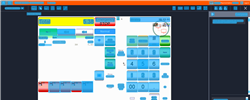
Task: Trigger Based Attended Automation
Workflow: [For Archive] NAMOS_MY_BuyDrystock_SmartTag_ItemNumber

Step 1: Computer Vision in window 'Web Rep Console*' (msedge.exe)

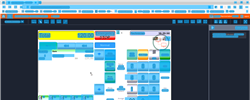
Step 2: CV refresh

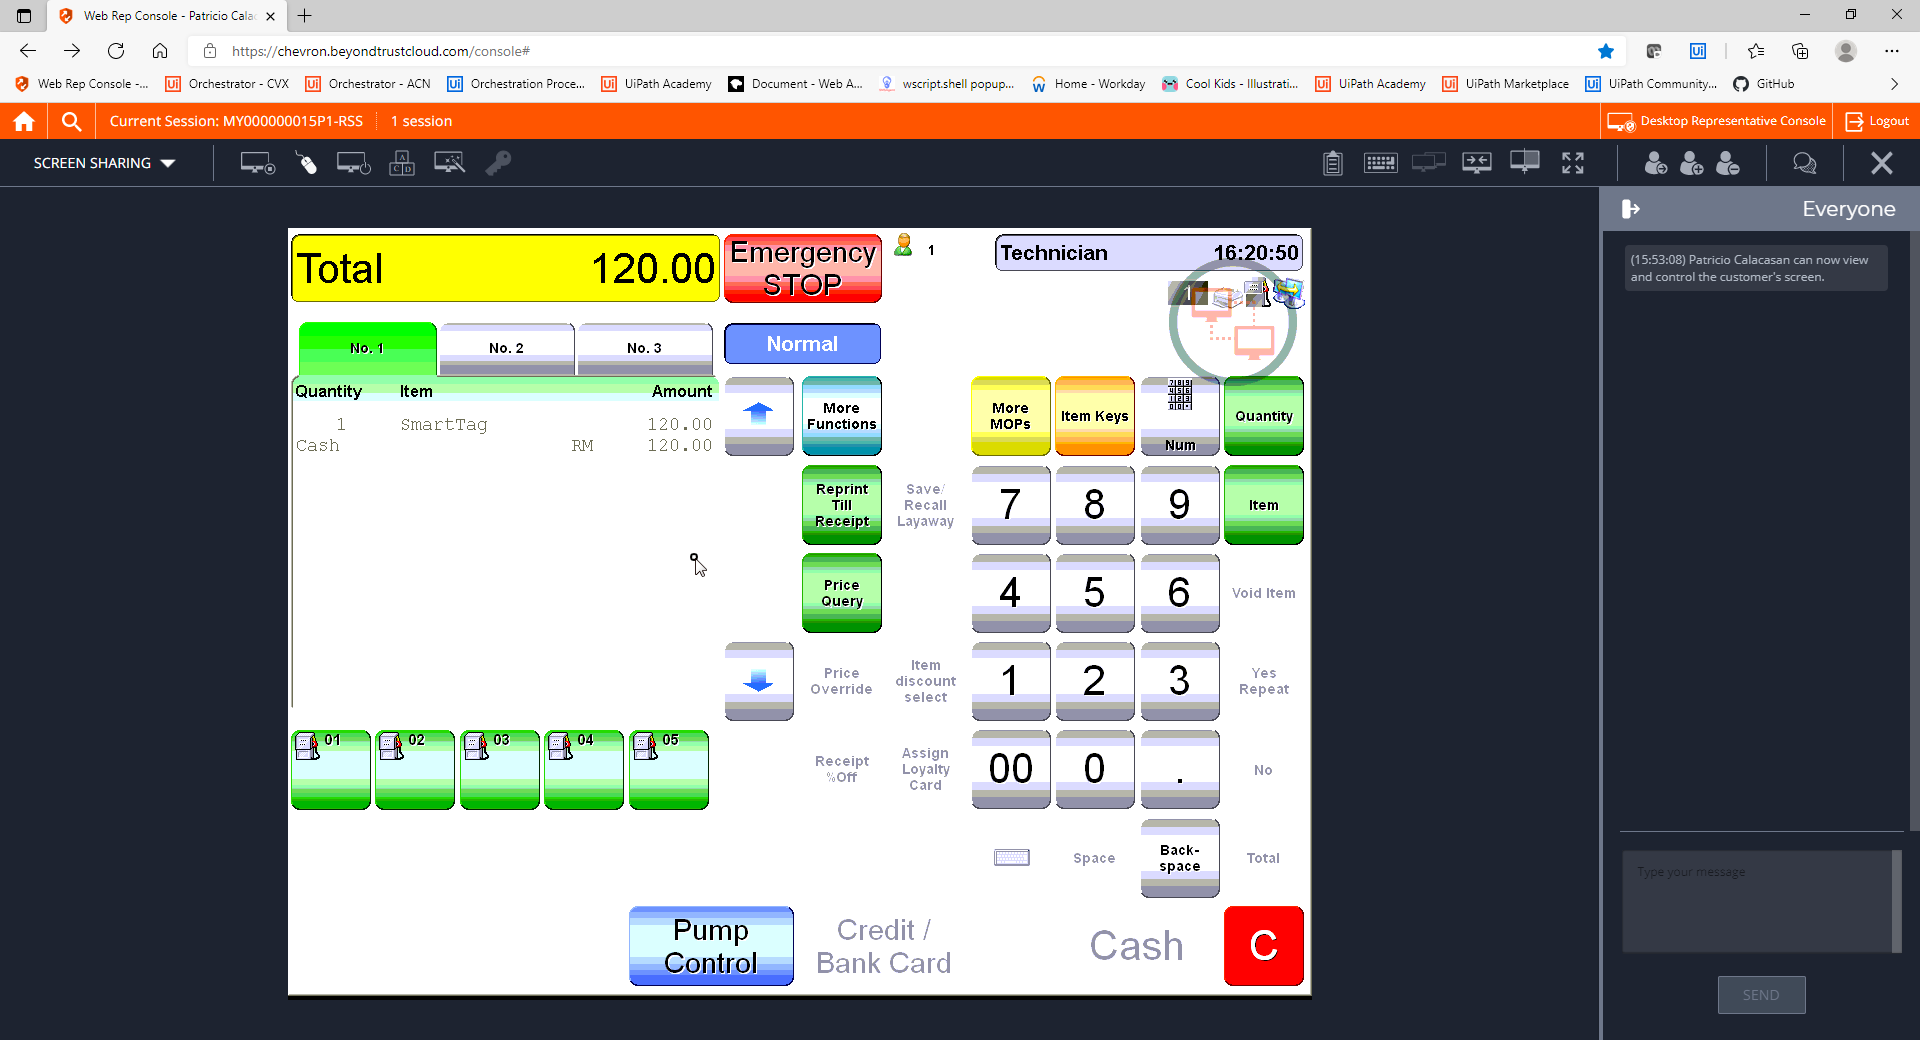
Step 3: CVCache

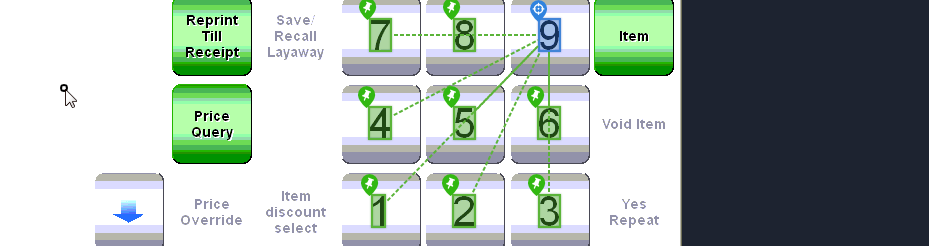
Step 4 [try]: CV Click - Text

Step 5: CvDescriptor (same screen as step 4)

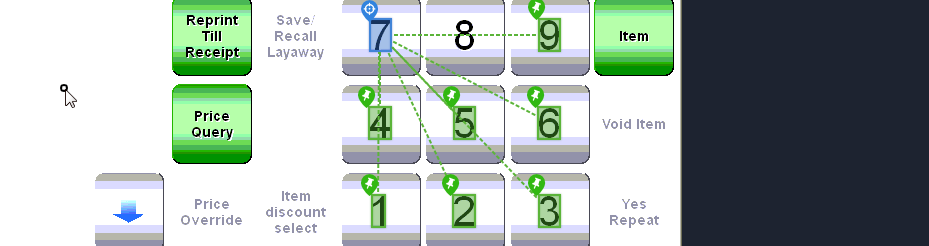
Step 6: CV Click - Text

Step 7: CvDescriptor (same screen as step 6)

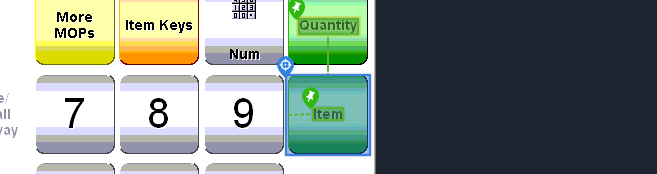
Step 8: CV Click - Button

Step 9: CvDescriptor (same screen as step 8)

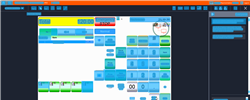
Step 10: CVRefresh

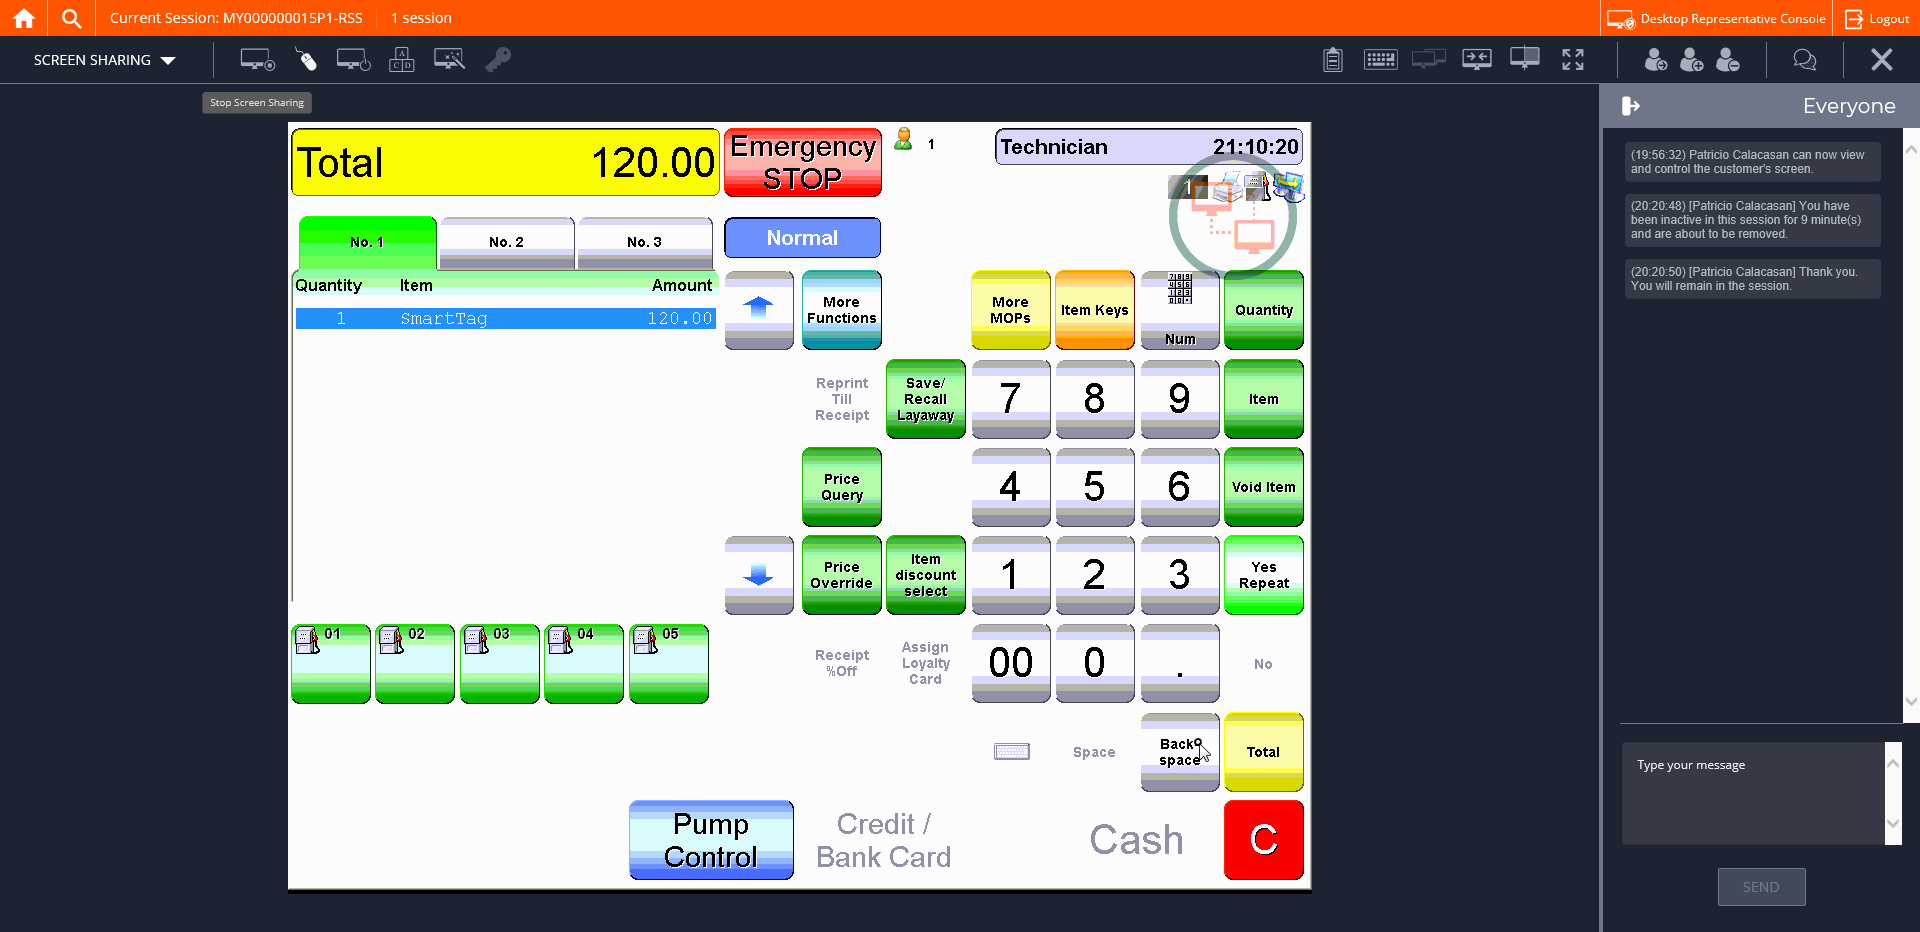
Step 11: CVCache

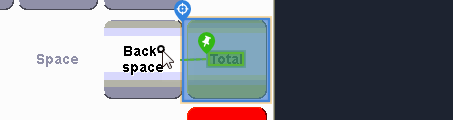
Step 12 [try]: CV Click - Button

Step 13: CvDescriptor (same screen as step 12)

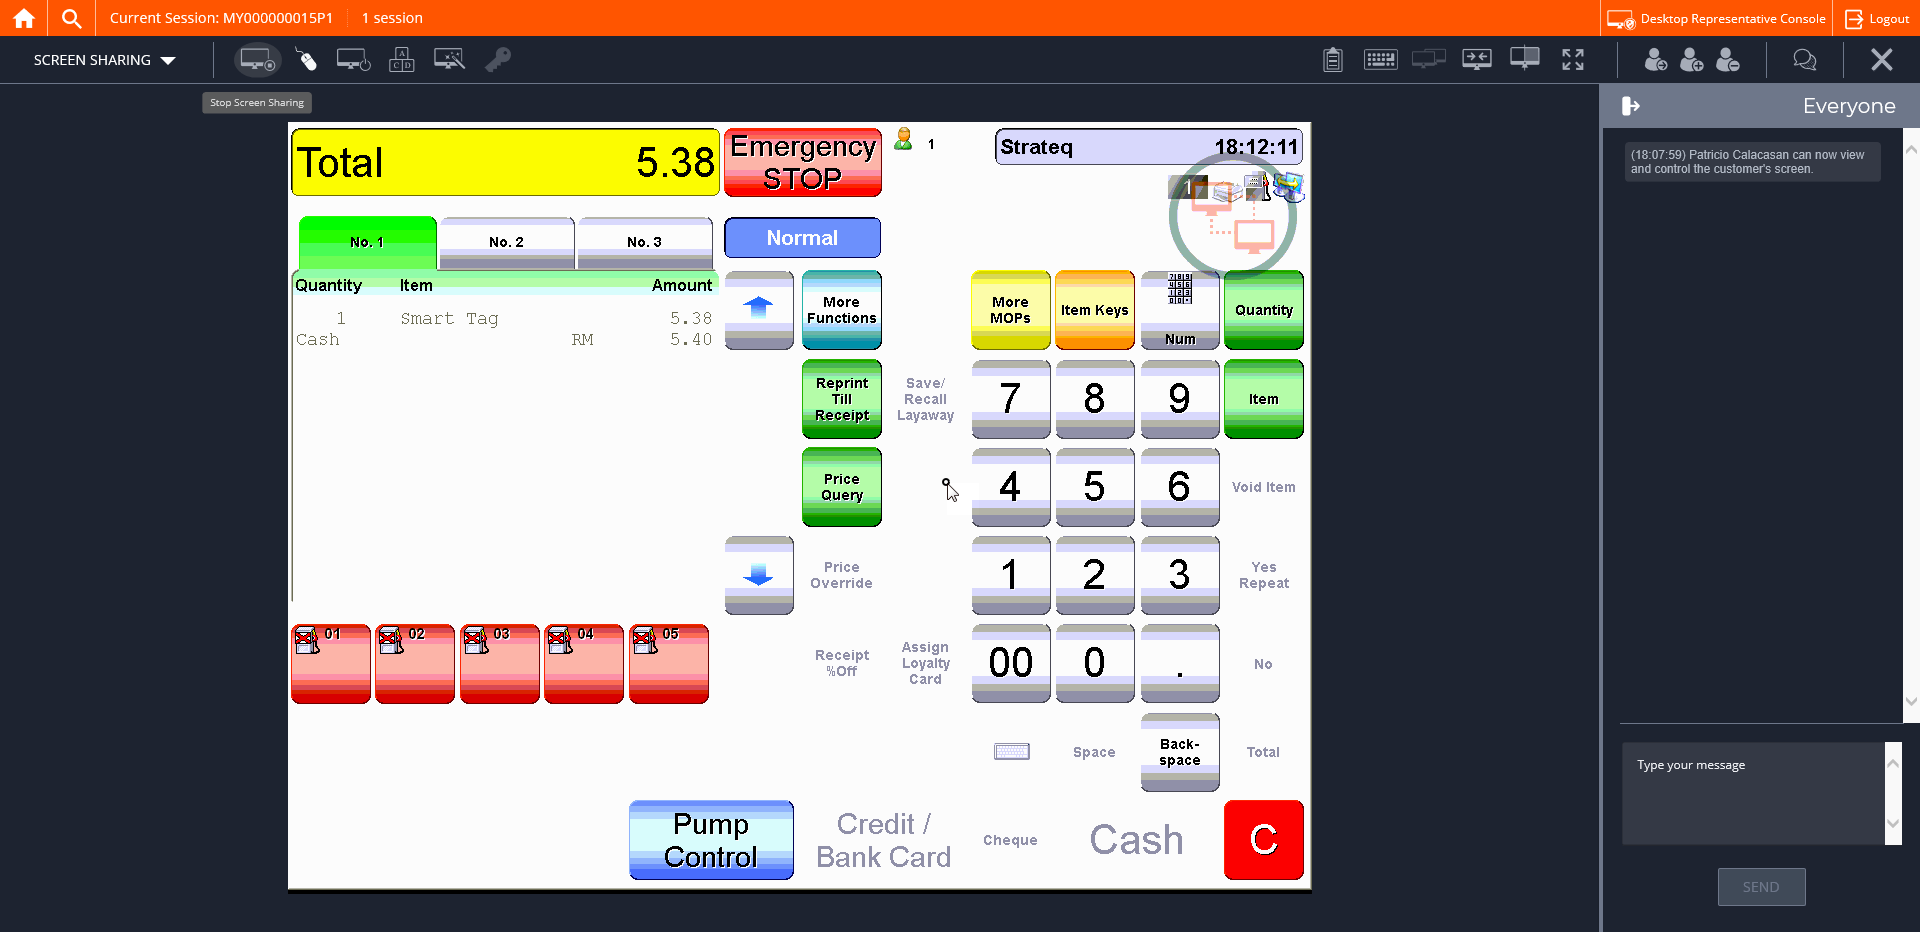
Step 14: CVCache